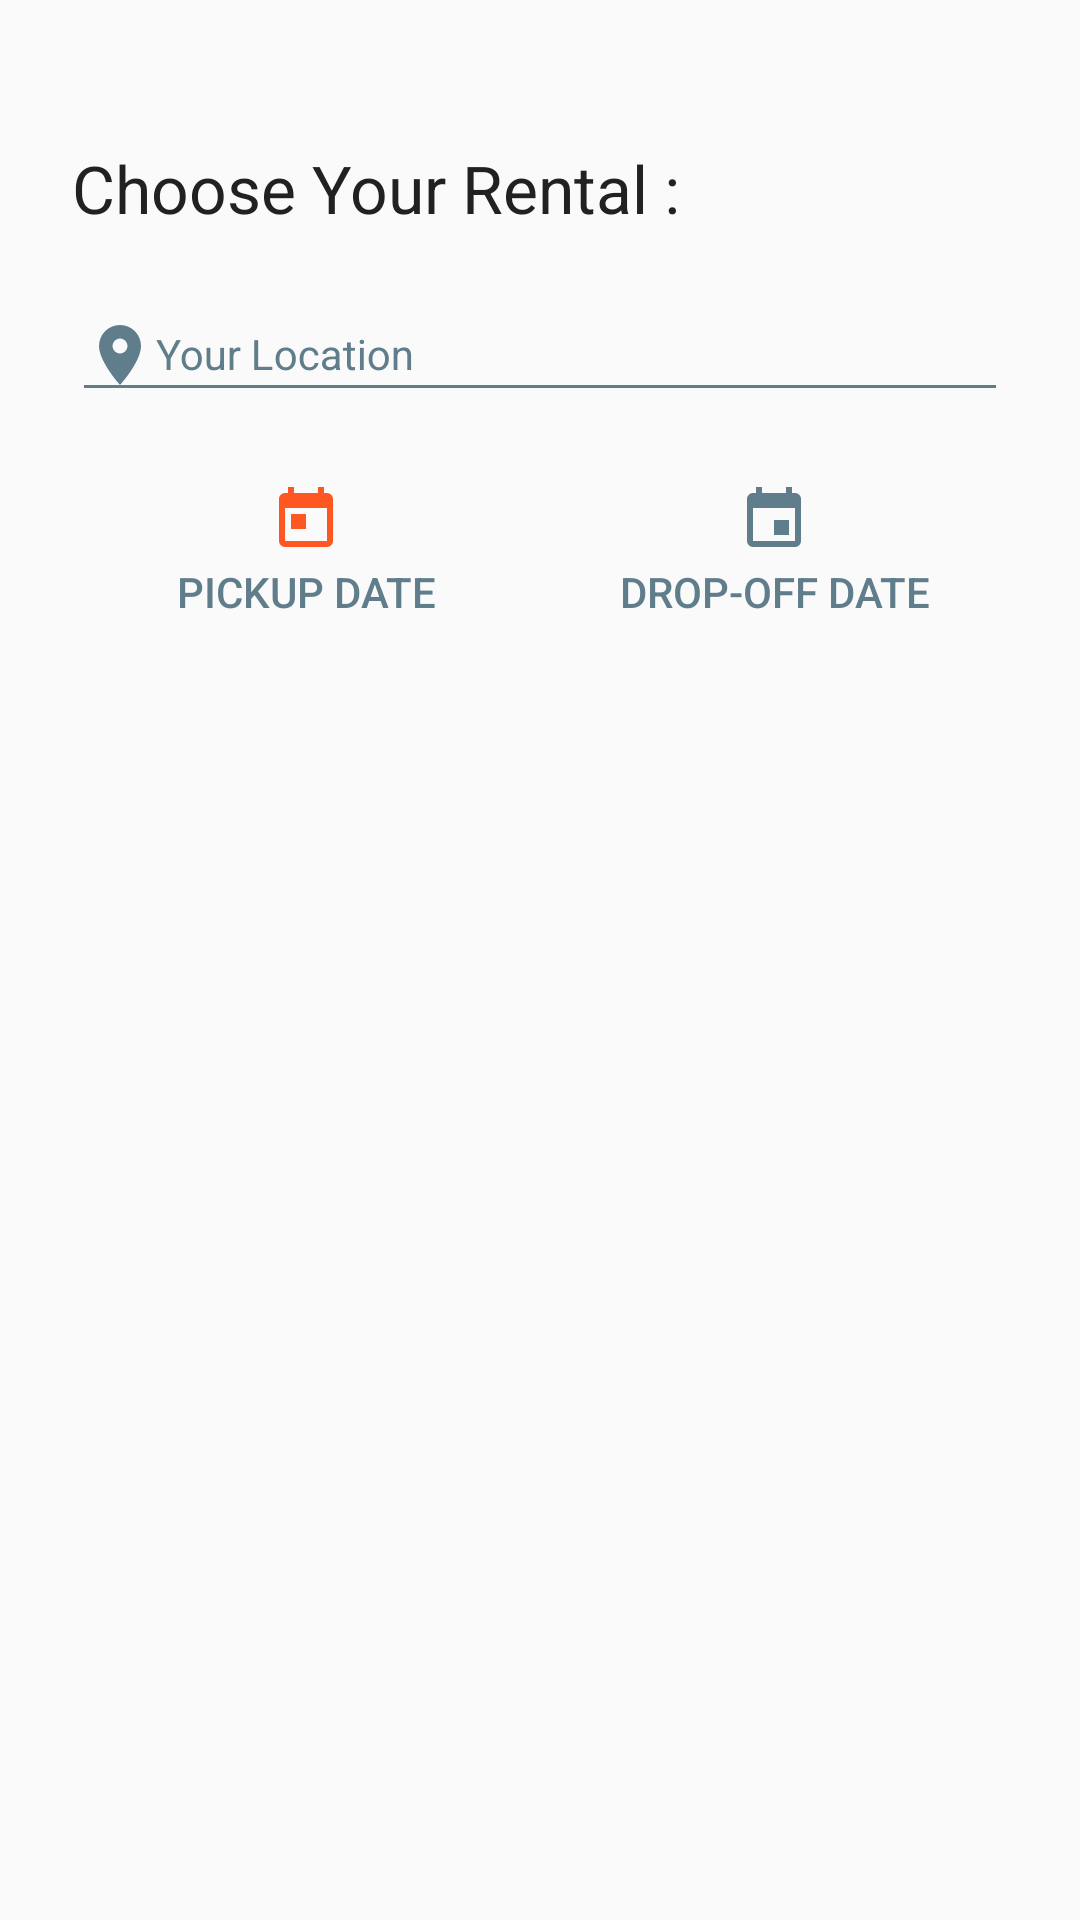

Layout XML and referenced resources for this Android screen:
<!-- AndroidManifest.xml: application theme AppTheme -->
<!-- res/layout/search_header.xml -->
<?xml version="1.0" encoding="utf-8"?>
<layout xmlns:android="http://schemas.android.com/apk/res/android">

    <data>
        <variable
            name="viewmodel"
            type="com.amohnacs.faircarrental.search.MainViewModel" />
    </data>

    <LinearLayout
        android:layout_width="match_parent"
        android:layout_height="wrap_content"
        android:orientation="vertical"
        android:paddingBottom="?attr/actionBarSize"
        android:paddingEnd="@dimen/header_margin"
        android:paddingStart="@dimen/header_margin"
        android:paddingTop="@dimen/header_margin">

        <TextView
            android:layout_width="match_parent"
            android:layout_height="wrap_content"
            android:layout_marginTop="@dimen/extra_large_padding"
            android:text="@string/search_title"
            android:textAppearance="?android:attr/textAppearanceLarge"
            android:textColor="@color/primaryText" />

        <android.support.design.widget.TextInputLayout
            android:id="@+id/address_wrapper"
            android:layout_width="match_parent"
            android:layout_height="wrap_content"
            android:layout_marginTop="@dimen/default_padding"
            android:theme="@style/EditTextHint">

            <EditText
                android:id="@+id/address_editText"
                android:layout_width="match_parent"
                android:layout_height="wrap_content"
                android:backgroundTint="@color/colorAccent"
                android:drawableStart="@drawable/ic_map_marker_accent"
                android:hint="@string/address_hint"
                android:textColor="@color/colorAccent" />

        </android.support.design.widget.TextInputLayout>

        <LinearLayout
            android:layout_width="match_parent"
            android:layout_height="wrap_content"
            android:layout_marginTop="@dimen/extra_large_padding"
            android:orientation="horizontal"
            android:weightSum="2">

            <Button
                android:id="@+id/pickup_button"
                android:layout_width="0dp"
                android:layout_height="wrap_content"
                android:layout_weight="1"
                android:background="@color/transparent"
                android:drawableTop="@drawable/ic_calendar_today_primary"
                android:gravity="center"
                android:text="@string/pickup_date"
                android:textColor="@color/colorAccent"
                android:onClick="@{() -> viewmodel.onPickupButtonClick()}"/>

            <Button
                android:id="@+id/dropoff_button"
                android:layout_width="0dp"
                android:layout_height="wrap_content"
                android:layout_weight="1"
                android:background="@color/transparent"
                android:drawableTop="@drawable/ic_calendar_accent"
                android:gravity="center"
                android:text="@string/dropoff_date"
                android:textColor="@color/colorAccent"
                android:onClick="@{() -> viewmodel.onDropoffButtonClick()}"/>

        </LinearLayout>

        <LinearLayout
            android:layout_width="match_parent"
            android:layout_height="wrap_content"
            android:layout_marginTop="@dimen/double_padding"
            android:orientation="horizontal"
            android:weightSum="2">

            <TextView
                android:id="@+id/pickup_result_textView"
                android:layout_width="0dp"
                android:layout_height="wrap_content"
                android:layout_weight="1"
                android:gravity="center"
                android:textAppearance="?android:attr/textAppearanceMedium"
                android:textColor="@color/secondaryText" />

            <TextView
                android:id="@+id/dropoff_result_textView"
                android:layout_width="0dp"
                android:layout_height="wrap_content"
                android:layout_weight="1"
                android:gravity="center"
                android:textAppearance="?android:attr/textAppearanceMedium"
                android:textColor="@color/secondaryText" />

        </LinearLayout>

    </LinearLayout>
</layout>
<!-- resources referenced by this layout -->
<resources>
  <color name="colorAccent">#607D8B</color>
  <color name="primaryText">#212121</color>
  <color name="secondaryText">#757575</color>
  <color name="transparent">@android:color/transparent</color>
  <dimen name="default_padding">8dp</dimen>
  <dimen name="double_padding">16dp</dimen>
  <dimen name="extra_large_padding">24dp</dimen>
  <dimen name="header_margin">24dp</dimen>
  <!-- drawable ic_calendar_accent (drawable) -->
  <vector xmlns:android="http://schemas.android.com/apk/res/android"
          android:width="24dp"
          android:height="24dp"
          android:viewportWidth="24.0"
          android:viewportHeight="24.0">
      <path
          android:fillColor="@color/colorAccent"
          android:pathData="M19,19H5V8H19M16,1V3H8V1H6V3H5C3.89,3 3,3.89 3,5V19A2,2 0,0 0,5 21H19A2,2 0,0 0,21 19V5C21,3.89 20.1,3 19,3H18V1M17,12H12V17H17V12Z"/>
  </vector>
  <!-- drawable ic_calendar_today_primary (drawable) -->
  <vector xmlns:android="http://schemas.android.com/apk/res/android"
          android:width="24dp"
          android:height="24dp"
          android:viewportWidth="24.0"
          android:viewportHeight="24.0">
      <path
          android:fillColor="@color/colorPrimary"
          android:pathData="M7,10H12V15H7M19,19H5V8H19M19,3H18V1H16V3H8V1H6V3H5C3.89,3 3,3.9 3,5V19A2,2 0,0 0,5 21H19A2,2 0,0 0,21 19V5A2,2 0,0 0,19 3Z"/>
  </vector>
  <!-- drawable ic_map_marker_accent (drawable) -->
  <vector xmlns:android="http://schemas.android.com/apk/res/android"
          android:width="24dp"
          android:height="24dp"
          android:viewportWidth="24.0"
          android:viewportHeight="24.0">
      <path
          android:fillColor="@color/colorAccent"
          android:pathData="M12,11.5A2.5,2.5 0,0 1,9.5 9A2.5,2.5 0,0 1,12 6.5A2.5,2.5 0,0 1,14.5 9A2.5,2.5 0,0 1,12 11.5M12,2A7,7 0,0 0,5 9C5,14.25 12,22 12,22C12,22 19,14.25 19,9A7,7 0,0 0,12 2Z"/>
  </vector>
  <string name="address_hint">Your Location</string>
  <string name="dropoff_date">Drop-Off Date</string>
  <string name="pickup_date">Pickup Date</string>
  <string name="search_title">Choose Your Rental :</string>
  <style name="EditTextHint" parent="TextAppearance.AppCompat">
          <item name="colorAccent">@android:color/white</item>
          <item name="android:textColorHint">@color/colorAccent</item>
          <item name="colorControlNormal">@color/white</item>
          <item name="colorControlActivated">@color/colorAccent</item>
          <item name="colorControlHighlight">@color/white</item>
      </style>
  <style name="AppTheme" parent="Theme.AppCompat.Light.DarkActionBar">
          
          <item name="colorPrimary">@color/colorPrimary</item>
          <item name="colorPrimaryDark">@color/colorPrimaryDark</item>
          <item name="colorAccent">@color/colorAccent</item>
  
      </style>
  <color name="colorPrimary">#FF5722</color>
  <color name="white">@android:color/white</color>
  <color name="colorPrimaryDark">#E64A19</color>
</resources>
